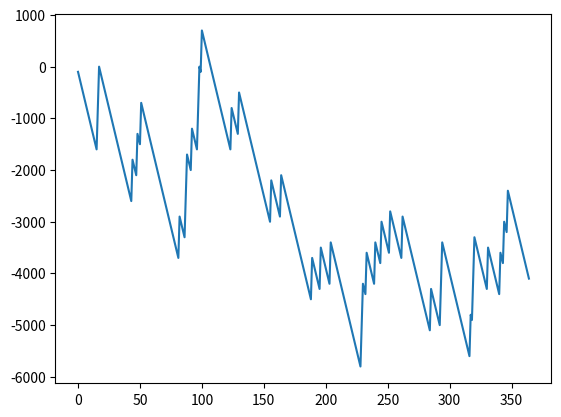

This figure's Python source:
import matplotlib.pyplot as plt
import random
account=0
x=[]
y=[]
for i in range(365):
    x.append(i)
    rn=random.randint(1,10)
    bet=random.randint(1,10)
    if rn==bet: account=account+900-100
    else: account-=100
    y.append(account)
print("Net Balance:",account)
plt.plot(x,y)
plt.show()
